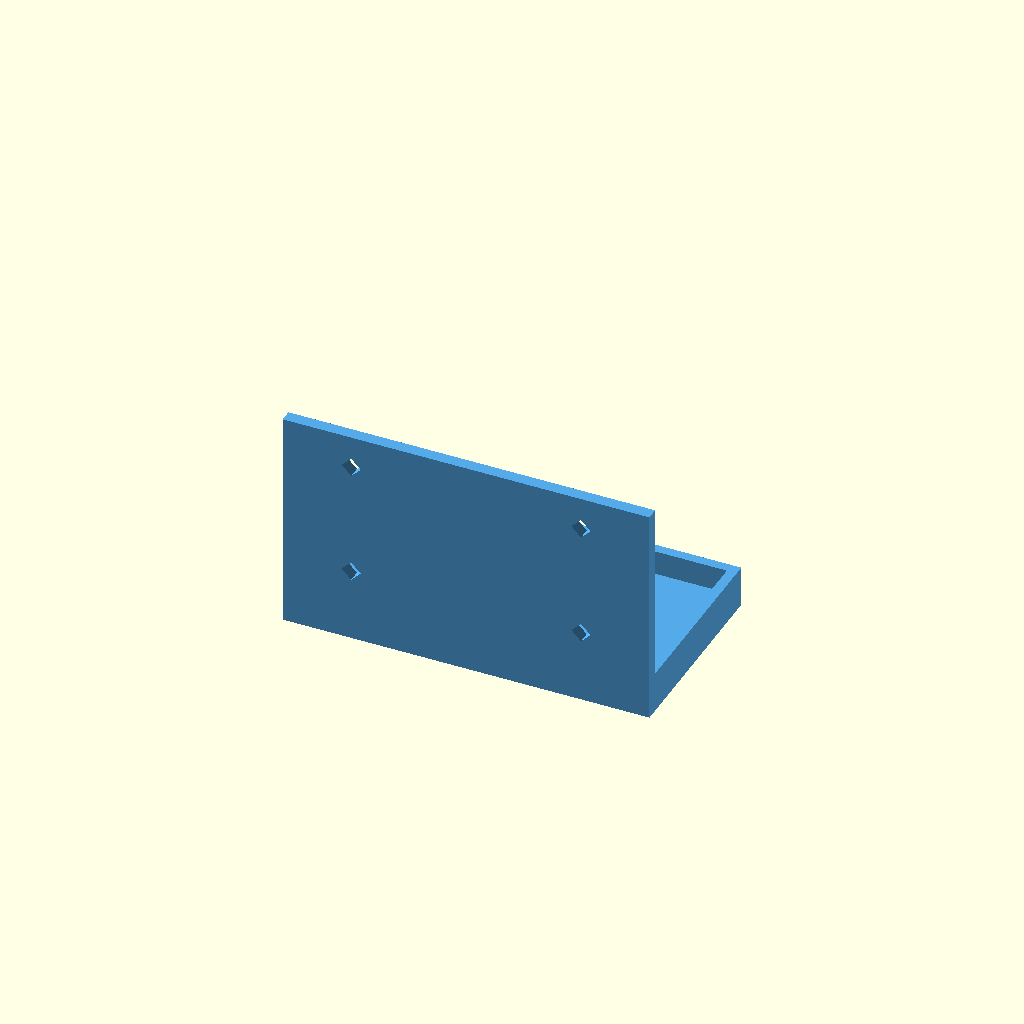
Cell 1: rendered with the file's own defaults.
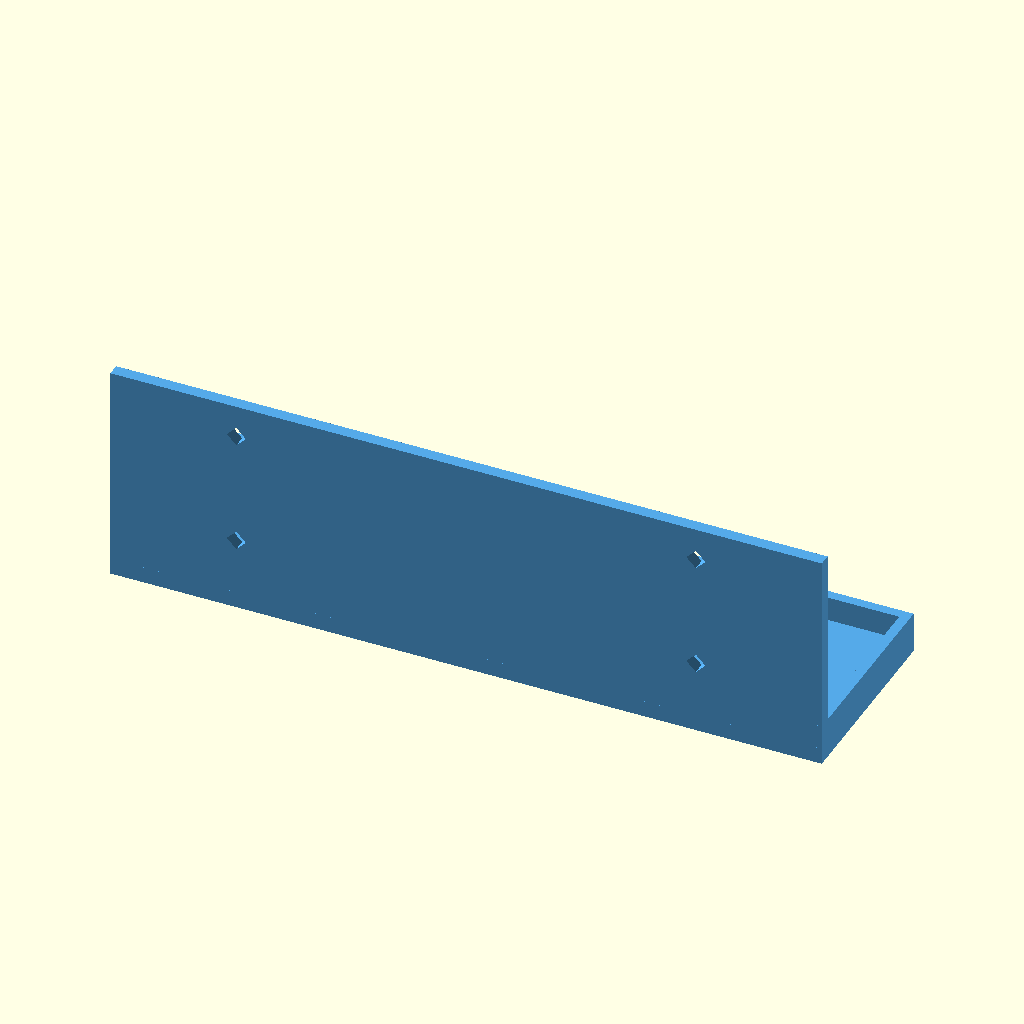
Cell 2: bin_units = 4 (everything else at default).
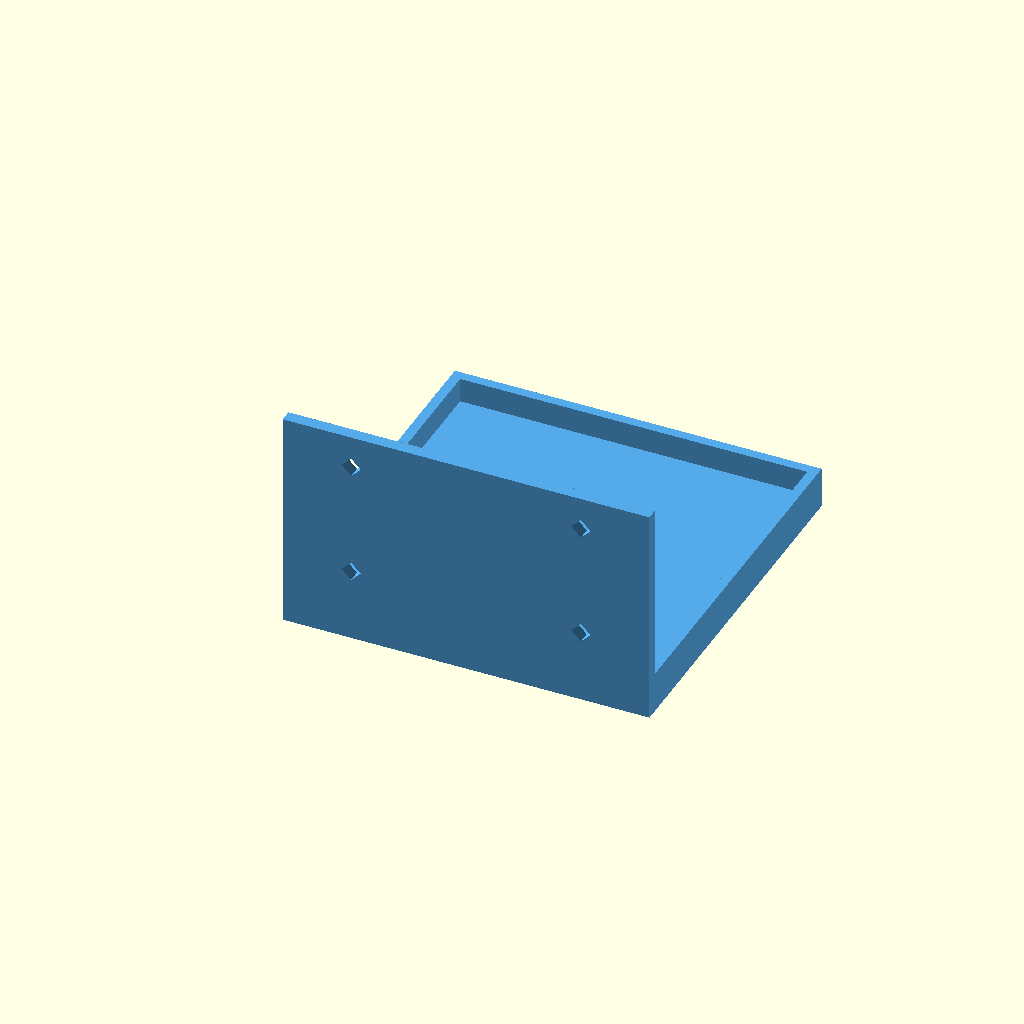
Cell 3: the same model with depth_units = 2.
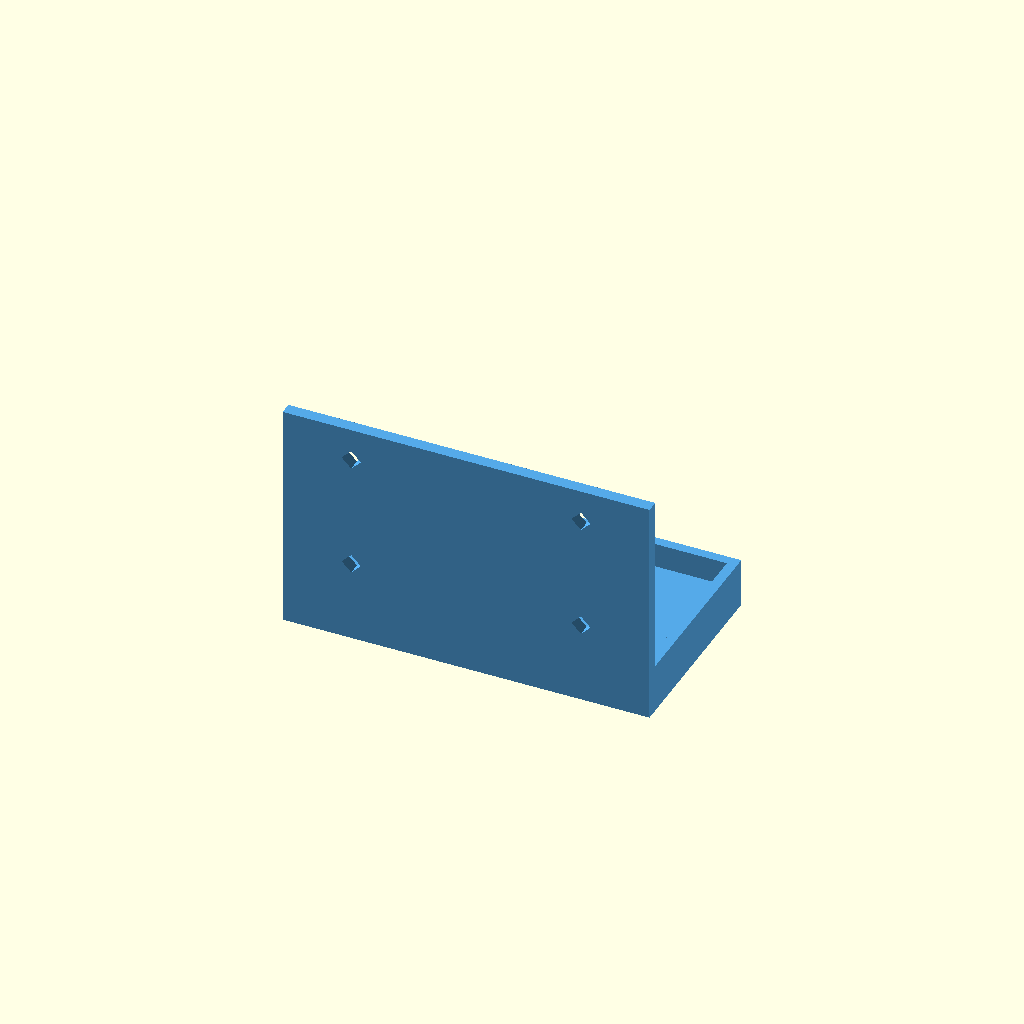
Cell 4: floor_thickness = 6 (everything else at default).
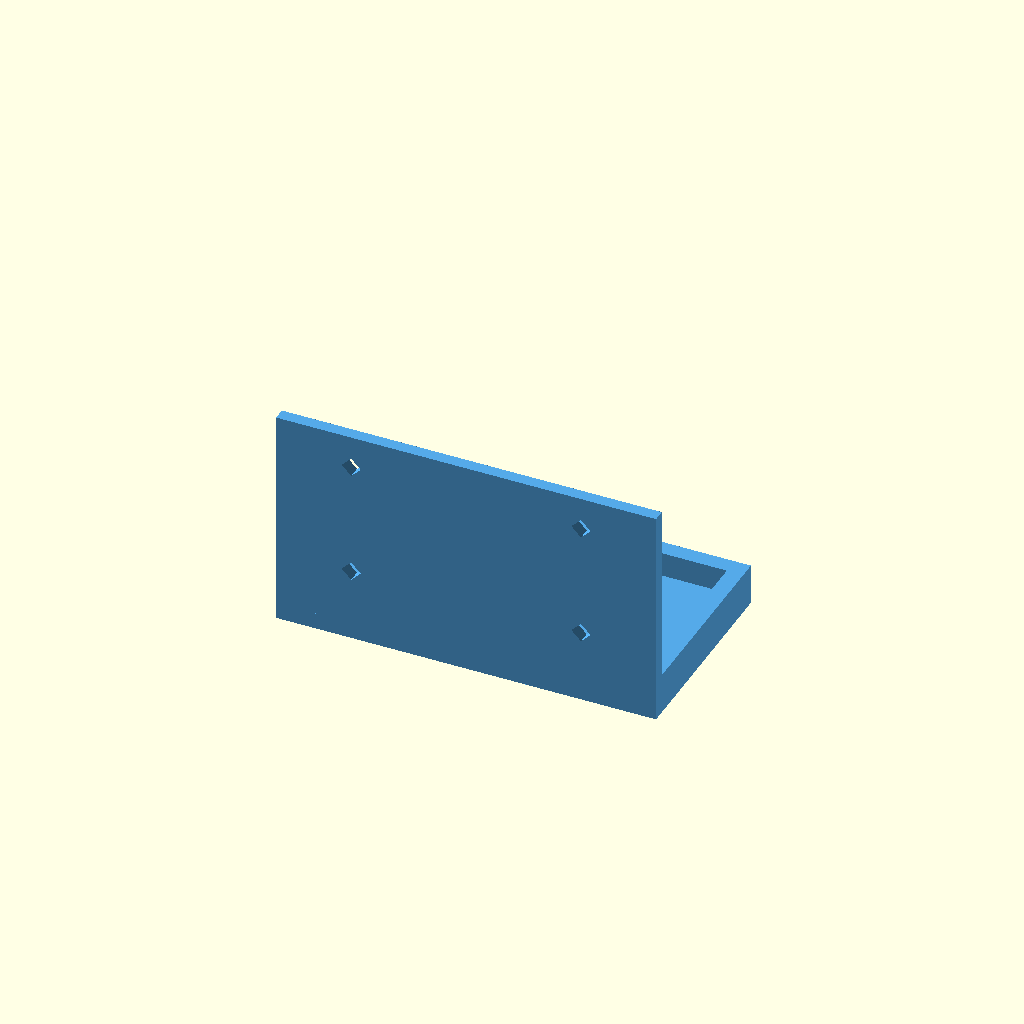
Cell 5 — rail_thickness set to 4, the other parameters unchanged.
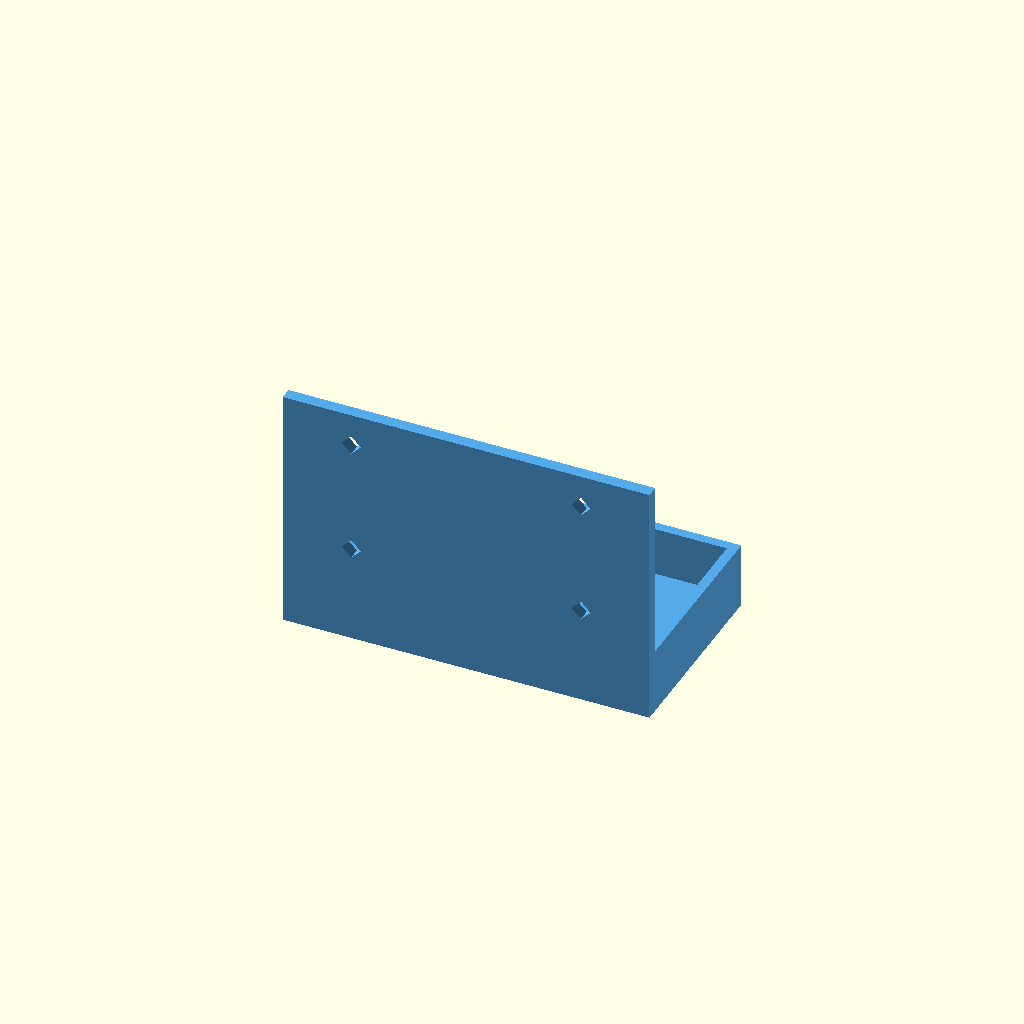
Cell 6 — rail_height set to 12, the other parameters unchanged.
One fixed orthographic camera (rotation 55°, 0°, 25°; colour scheme Cornfield) for every cell.
OpenSCAD source file web/examples/opengrid-bin-shelf.scad:
// openGrid tray shelf for Gridfinity bins; all dimensions in mm.
// Print as shown, flat underside at Z=0, open tray upward, without supports.
// Four M3 screws/washers and four directional M3 metric screw snaps required.
// Mount the rear face (Y=0) to the board, arrows on the snaps upward. Lite
// boards are 4 mm, Full boards 6.8 mm: use matching snaps and screw lengths.
// Engagement = screw length - back thickness - washer thickness. M3x6 with
// the default back and a 0.5 mm washer engages 2.5 mm. Check snap thread depth.
// This is a flat shelf with retaining rails, not a Gridfinity locking socket.
// Original geometry from published pitches: 3 x 28 = 2 x 42 = 84 mm.
// openGrid by David D, CC BY 4.0 core parts: https://www.opengrid.world/guides/
// Dimensions: https://www.opengrid.world/guides/board/
// Hardware: https://www.opengrid.world/guides/snaps/
// Katie's library: https://handsonkatie.com/home-organisation-library/?_system=opengrid
// For light bins; physical fit and load capacity are not yet tested.

// Shelf width in 42 mm Gridfinity units (count).
bin_units = 2; // [2:1:4]
// Shelf depth in 42 mm Gridfinity units (count).
depth_units = 1; // [1:1:2]
// Flat shelf thickness (mm).
floor_thickness = 4; // [3:0.5:6]
// Side and front rail thickness (mm).
rail_thickness = 2.4; // [1.6:0.4:4]
// Rail height above the shelf floor (mm).
rail_height = 6; // [4:1:12]
// Back thickness; affects the required screw length (mm).
back_thickness = 3; // [3:0.5:5]
// Bin clearance per side; also extra screw bore diameter (mm).
tolerance = 0.3; // [0.2:0.05:0.4]

/* [Hidden] */
pitch = 28;
bin_pitch = 42;
inner_width = bin_units * bin_pitch + 2 * tolerance;
inner_depth = depth_units * bin_pitch + 2 * tolerance;
width = inner_width + 2 * rail_thickness;
depth = inner_depth + back_thickness + rail_thickness;
hole_z = floor_thickness + rail_height + 8;
back_height = hole_z + pitch + 8;
mount_x = floor((width - 16) / (2 * pitch)) * pitch;
eps = 0.02;

color("#55a9e8") difference() {
    union() {
        translate([-width / 2, 0, 0]) cube([width, depth, floor_thickness]);
        translate([-width / 2, 0, 0]) cube([width, back_thickness, back_height]);
        for (x = [-width / 2, width / 2 - rail_thickness])
            translate([x, 0, 0])
                cube([rail_thickness, depth, floor_thickness + rail_height]);
        translate([-width / 2, depth - rail_thickness, 0])
            cube([width, rail_thickness, floor_thickness + rail_height]);
    }
    // A rotated square bore prints its roof at 45 degrees, without bridging.
    for (x = [-mount_x, mount_x])
        for (z = [hole_z, hole_z + pitch])
            translate([x, back_thickness / 2, z])
                rotate([0, 45, 0])
                    cube([3 + tolerance, back_thickness + 2 * eps,
                          3 + tolerance], center = true);
}
Parameter table extracted from the source (name, type, default, range or options):
bin_units: number, default 2, range 2 to 4, step 1
depth_units: number, default 1, range 1 to 2, step 1
floor_thickness: number, default 4, range 3 to 6, step 0.5
rail_thickness: number, default 2.4, range 1.6 to 4, step 0.4
rail_height: number, default 6, range 4 to 12, step 1
back_thickness: number, default 3, range 3 to 5, step 0.5
tolerance: number, default 0.3, range 0.2 to 0.4, step 0.05
